3-way image classification set "dataset" from GitHub (Losabit/Instrument-Classification); label vocabulary: guitar, piano, saxo.

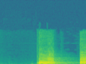
Label: saxo

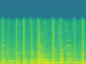
Label: guitar

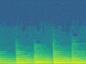
Label: piano

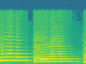
Label: saxo

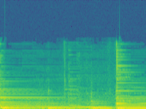
Label: guitar

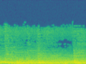
Label: piano
